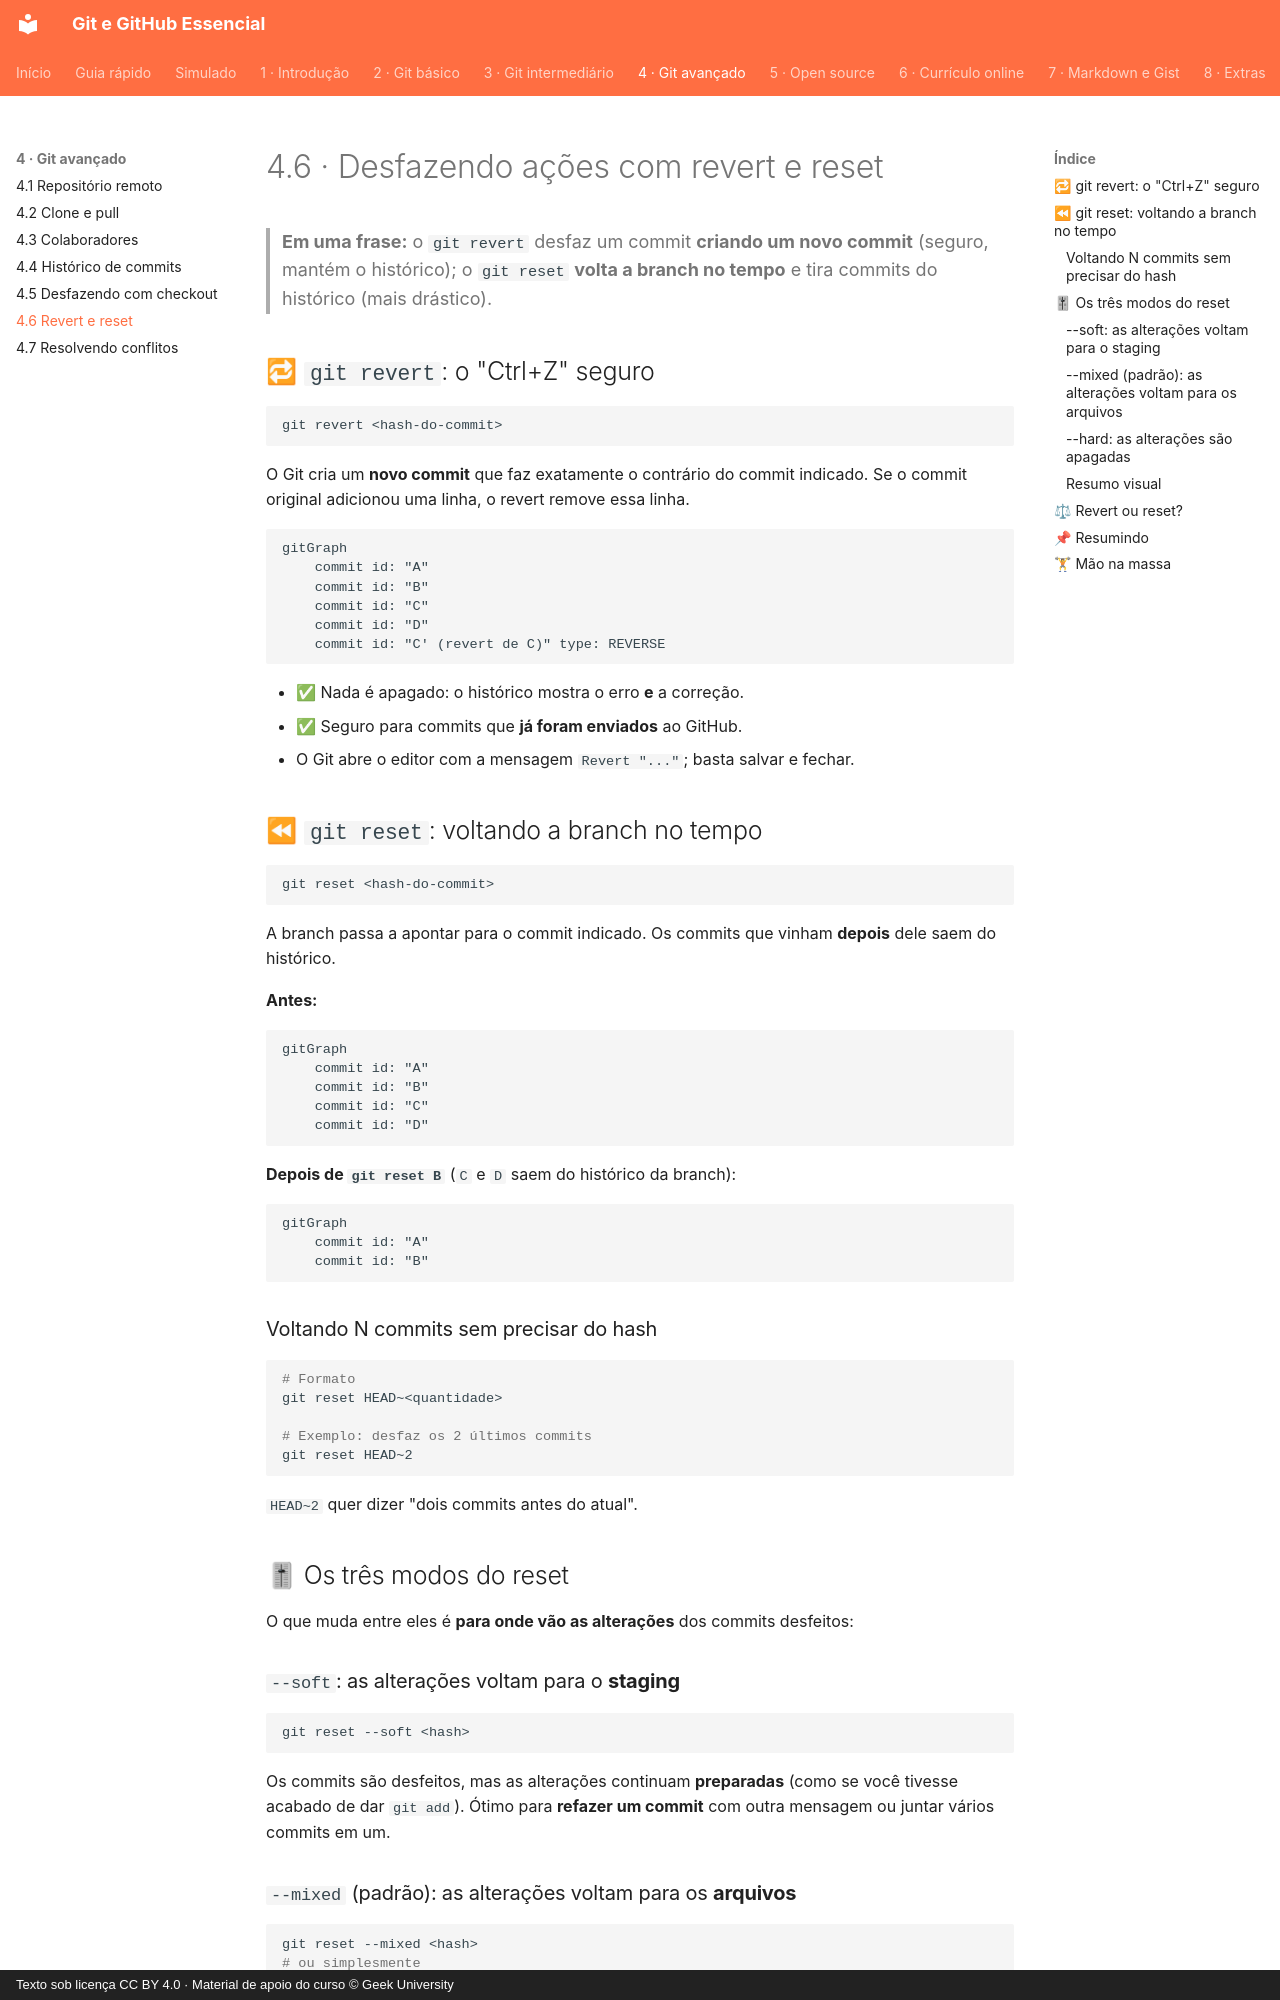

repository: Joshpcbrrj/Udemy-Geek_university-Git_GitHub-Essencial_para_o_Desenvolvedor · page: 04-git-avancado/06-revert-e-reset/index.html · generator: mkdocs · copyright: Texto sob licença CC BY 4.0 · Material de apoio do curso © Geek University

# 4.6 · Desfazendo ações com revert e reset

> **Em uma frase:** o `git revert` desfaz um commit **criando um novo commit** (seguro, mantém o histórico); o `git reset` **volta a branch no tempo** e tira commits do histórico (mais drástico).

## 🔁 `git revert`: o "Ctrl+Z" seguro

```bash
git revert <hash-do-commit>
```

O Git cria um **novo commit** que faz exatamente o contrário do commit indicado. Se o commit original adicionou uma linha, o revert remove essa linha.

```mermaid
gitGraph
    commit id: "A"
    commit id: "B"
    commit id: "C"
    commit id: "D"
    commit id: "C' (revert de C)" type: REVERSE
```

- ✅ Nada é apagado: o histórico mostra o erro **e** a correção.
- ✅ Seguro para commits que **já foram enviados** ao GitHub.
- O Git abre o editor com a mensagem `Revert "..."`; basta salvar e fechar.

## ⏪ `git reset`: voltando a branch no tempo

```bash
git reset <hash-do-commit>
```

A branch passa a apontar para o commit indicado. Os commits que vinham **depois** dele saem do histórico.

**Antes:**

```mermaid
gitGraph
    commit id: "A"
    commit id: "B"
    commit id: "C"
    commit id: "D"
```

**Depois de `git reset B`** (`C` e `D` saem do histórico da branch):

```mermaid
gitGraph
    commit id: "A"
    commit id: "B"
```

### Voltando N commits sem precisar do hash

```bash
# Formato
git reset HEAD~<quantidade>

# Exemplo: desfaz os 2 últimos commits
git reset HEAD~2
```

`HEAD~2` quer dizer "dois commits antes do atual".

## 🎚 Os três modos do reset

O que muda entre eles é **para onde vão as alterações** dos commits desfeitos:

### `--soft`: as alterações voltam para o **staging**

```bash
git reset --soft <hash>
```

Os commits são desfeitos, mas as alterações continuam **preparadas** (como se você tivesse acabado de dar `git add`). Ótimo para **refazer um commit** com outra mensagem ou juntar vários commits em um.

### `--mixed` (padrão): as alterações voltam para os **arquivos**

```bash
git reset --mixed <hash>
# ou simplesmente
git reset <hash>
```

Os commits são desfeitos e as alterações ficam nos arquivos como **modificadas**, mas **fora do staging**. Você pode revisar, escolher o que quer com `git add` e commitar de novo.
